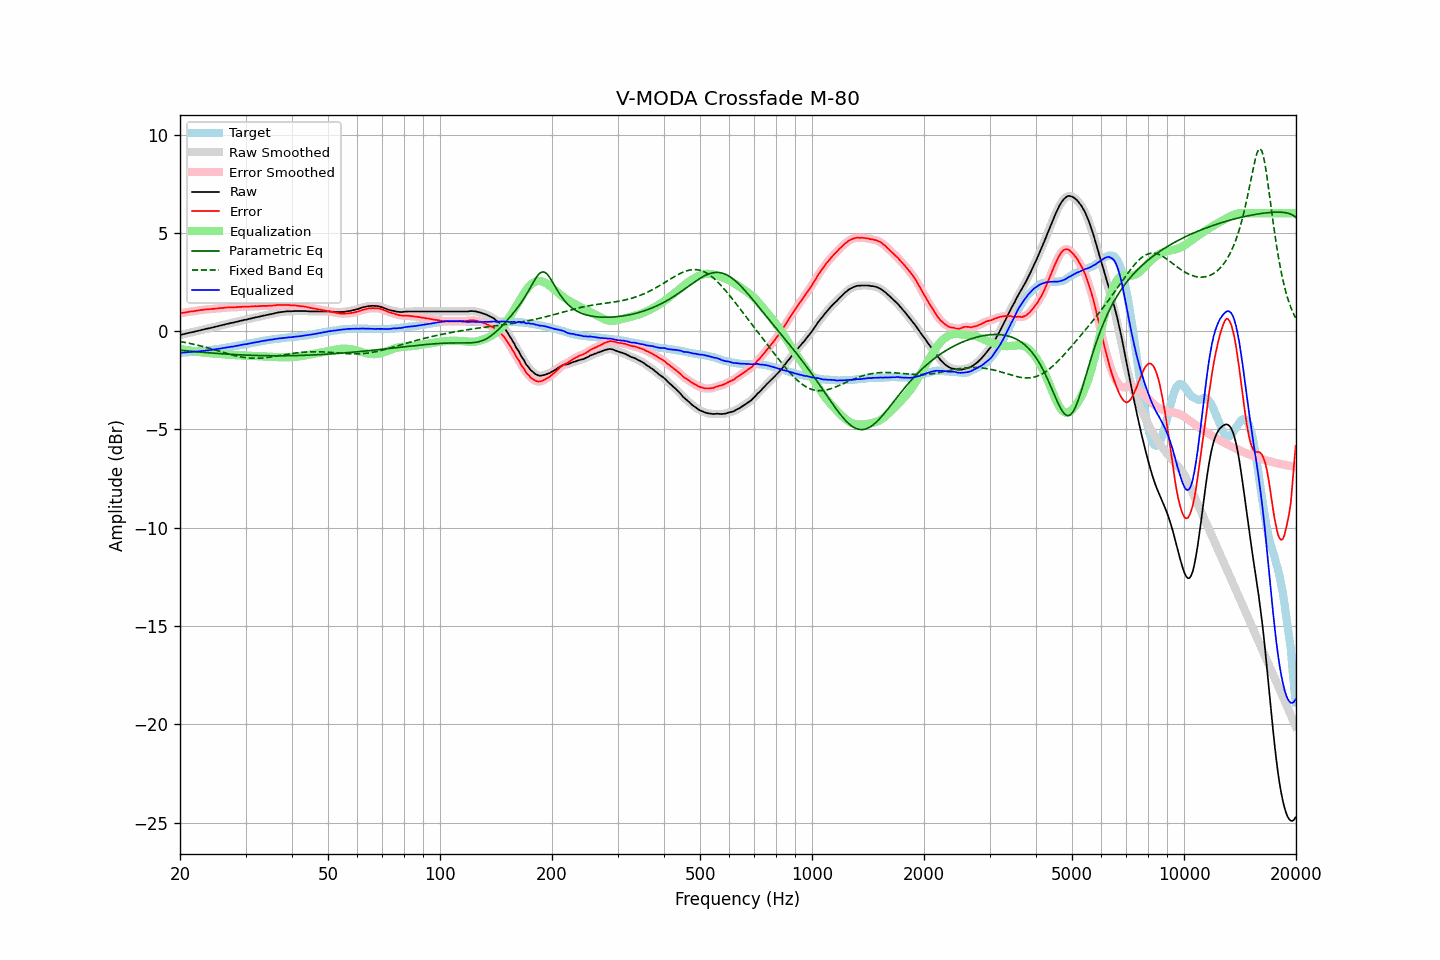

The table this chart was drawn from, first rows:
frequency, raw, error, smoothed, error_smoothed, equalization, parametric_eq, fixed_band_eq, equalized_raw, equalized_smoothed, target
20.00, -0.20, 0.90, -0.20, 0.91, -0.91, -0.97, -0.53, -1.10, -1.10, -1.10
20.20, -0.18, 0.92, -0.18, 0.92, -0.92, -0.98, -0.54, -1.10, -1.10, -1.10
20.40, -0.16, 0.93, -0.16, 0.93, -0.93, -0.99, -0.56, -1.09, -1.09, -1.09
20.61, -0.14, 0.94, -0.14, 0.95, -0.95, -0.99, -0.57, -1.09, -1.09, -1.08
20.81, -0.12, 0.96, -0.12, 0.96, -0.96, -1.00, -0.59, -1.08, -1.08, -1.08
21.02, -0.10, 0.97, -0.10, 0.98, -0.97, -1.01, -0.61, -1.07, -1.07, -1.07
21.23, -0.08, 0.99, -0.08, 0.99, -0.99, -1.02, -0.62, -1.06, -1.06, -1.07
21.44, -0.06, 1.00, -0.06, 1.00, -1.00, -1.02, -0.64, -1.06, -1.06, -1.06
21.66, -0.05, 1.00, -0.05, 1.01, -1.01, -1.03, -0.66, -1.06, -1.06, -1.05
21.87, -0.03, 1.02, -0.03, 1.02, -1.02, -1.04, -0.68, -1.05, -1.05, -1.05
22.09, -0.01, 1.03, -0.01, 1.03, -1.04, -1.05, -0.70, -1.04, -1.05, -1.04
22.31, 0.01, 1.04, 0.01, 1.05, -1.05, -1.05, -0.72, -1.04, -1.04, -1.03
22.54, 0.03, 1.06, 0.03, 1.06, -1.06, -1.06, -0.74, -1.03, -1.03, -1.03
22.76, 0.05, 1.07, 0.05, 1.07, -1.07, -1.07, -0.76, -1.02, -1.02, -1.02
22.99, 0.07, 1.08, 0.07, 1.08, -1.08, -1.08, -0.78, -1.01, -1.01, -1.01
23.22, 0.09, 1.09, 0.09, 1.09, -1.09, -1.08, -0.80, -1.00, -1.00, -1.00
23.45, 0.11, 1.10, 0.11, 1.10, -1.10, -1.09, -0.82, -0.99, -0.99, -0.99
23.69, 0.13, 1.11, 0.13, 1.11, -1.11, -1.10, -0.84, -0.98, -0.98, -0.98
23.92, 0.14, 1.11, 0.14, 1.12, -1.12, -1.10, -0.87, -0.97, -0.97, -0.97
24.16, 0.16, 1.12, 0.16, 1.12, -1.12, -1.11, -0.89, -0.96, -0.96, -0.96
24.40, 0.18, 1.13, 0.18, 1.13, -1.13, -1.12, -0.91, -0.95, -0.95, -0.95
24.65, 0.20, 1.13, 0.20, 1.14, -1.14, -1.12, -0.94, -0.94, -0.94, -0.93
24.89, 0.22, 1.14, 0.22, 1.14, -1.15, -1.13, -0.96, -0.92, -0.92, -0.92
25.14, 0.24, 1.15, 0.24, 1.15, -1.15, -1.13, -0.99, -0.91, -0.91, -0.91
25.39, 0.26, 1.16, 0.26, 1.16, -1.16, -1.14, -1.01, -0.90, -0.90, -0.90
25.65, 0.28, 1.17, 0.28, 1.17, -1.17, -1.15, -1.03, -0.89, -0.89, -0.89
25.91, 0.30, 1.17, 0.30, 1.18, -1.18, -1.15, -1.06, -0.88, -0.88, -0.87
26.16, 0.32, 1.18, 0.32, 1.18, -1.19, -1.16, -1.08, -0.86, -0.86, -0.86
26.43, 0.34, 1.19, 0.34, 1.19, -1.19, -1.16, -1.11, -0.85, -0.85, -0.85
26.69, 0.36, 1.20, 0.36, 1.20, -1.20, -1.17, -1.13, -0.84, -0.84, -0.84
26.96, 0.38, 1.20, 0.38, 1.21, -1.20, -1.17, -1.15, -0.82, -0.82, -0.82
27.23, 0.40, 1.21, 0.40, 1.21, -1.21, -1.18, -1.18, -0.81, -0.81, -0.81
27.50, 0.42, 1.21, 0.42, 1.21, -1.21, -1.18, -1.20, -0.79, -0.79, -0.79
27.77, 0.43, 1.21, 0.43, 1.21, -1.22, -1.19, -1.22, -0.78, -0.78, -0.78
28.05, 0.45, 1.21, 0.45, 1.22, -1.22, -1.19, -1.24, -0.77, -0.77, -0.76
28.33, 0.47, 1.22, 0.47, 1.22, -1.22, -1.20, -1.26, -0.75, -0.75, -0.75
28.62, 0.49, 1.22, 0.49, 1.22, -1.23, -1.20, -1.28, -0.74, -0.73, -0.73
28.90, 0.51, 1.23, 0.51, 1.23, -1.23, -1.20, -1.30, -0.72, -0.72, -0.72
29.19, 0.53, 1.23, 0.53, 1.24, -1.23, -1.21, -1.31, -0.70, -0.70, -0.70
29.48, 0.55, 1.24, 0.55, 1.24, -1.24, -1.21, -1.33, -0.69, -0.69, -0.69
29.78, 0.57, 1.24, 0.57, 1.24, -1.24, -1.22, -1.34, -0.67, -0.67, -0.67
30.08, 0.58, 1.24, 0.58, 1.24, -1.25, -1.22, -1.35, -0.66, -0.66, -0.66
30.38, 0.60, 1.24, 0.60, 1.25, -1.25, -1.22, -1.36, -0.65, -0.65, -0.64
30.68, 0.62, 1.25, 0.62, 1.25, -1.25, -1.23, -1.37, -0.63, -0.63, -0.63
30.99, 0.64, 1.25, 0.64, 1.25, -1.26, -1.23, -1.37, -0.61, -0.61, -0.61
31.30, 0.66, 1.26, 0.66, 1.26, -1.26, -1.23, -1.38, -0.60, -0.60, -0.60
31.61, 0.68, 1.26, 0.68, 1.26, -1.26, -1.23, -1.38, -0.58, -0.58, -0.58
31.93, 0.70, 1.27, 0.70, 1.27, -1.27, -1.24, -1.38, -0.57, -0.57, -0.57
32.24, 0.71, 1.26, 0.71, 1.27, -1.27, -1.24, -1.38, -0.56, -0.55, -0.55
32.57, 0.73, 1.27, 0.73, 1.27, -1.27, -1.24, -1.38, -0.54, -0.54, -0.54
32.89, 0.75, 1.27, 0.75, 1.27, -1.28, -1.24, -1.37, -0.52, -0.52, -0.52
33.22, 0.77, 1.28, 0.77, 1.28, -1.28, -1.24, -1.37, -0.51, -0.51, -0.51
33.55, 0.79, 1.28, 0.79, 1.28, -1.28, -1.25, -1.36, -0.49, -0.49, -0.49
33.89, 0.80, 1.28, 0.80, 1.28, -1.28, -1.25, -1.35, -0.48, -0.48, -0.48
34.23, 0.82, 1.28, 0.82, 1.29, -1.29, -1.25, -1.34, -0.47, -0.46, -0.46
34.57, 0.84, 1.29, 0.84, 1.29, -1.29, -1.25, -1.33, -0.45, -0.45, -0.45
34.92, 0.86, 1.30, 0.86, 1.30, -1.30, -1.25, -1.32, -0.44, -0.44, -0.44
35.27, 0.87, 1.29, 0.87, 1.30, -1.30, -1.25, -1.31, -0.43, -0.43, -0.42
35.62, 0.89, 1.30, 0.89, 1.30, -1.31, -1.25, -1.30, -0.42, -0.42, -0.41
35.97, 0.91, 1.31, 0.91, 1.31, -1.31, -1.25, -1.28, -0.40, -0.40, -0.40
... 635 more rows
